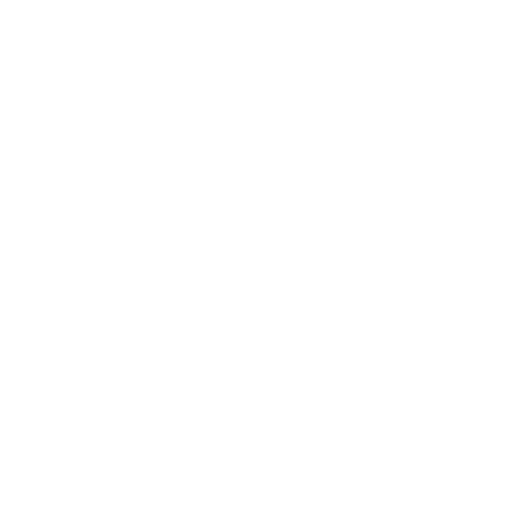
t = 0.00 s
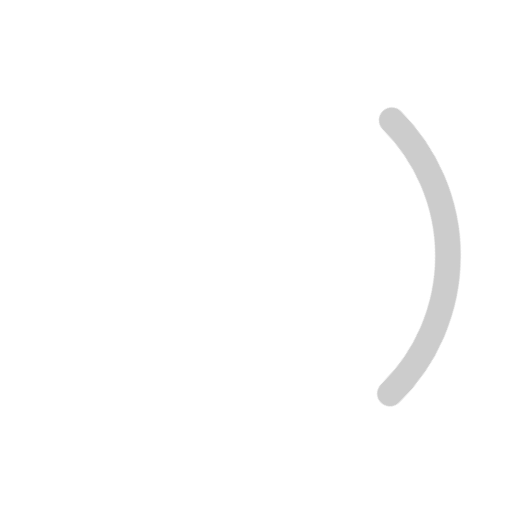
t = 0.25 s
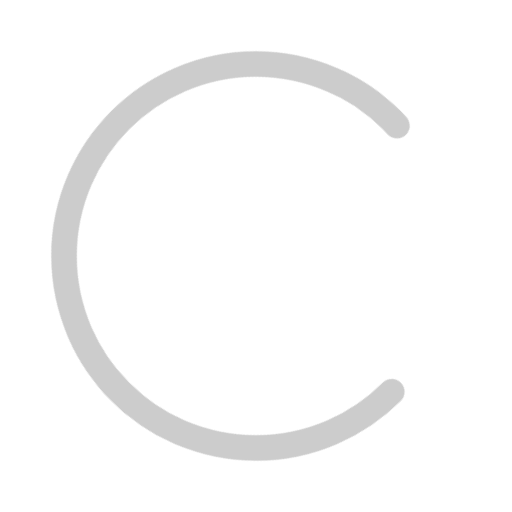
t = 0.75 s
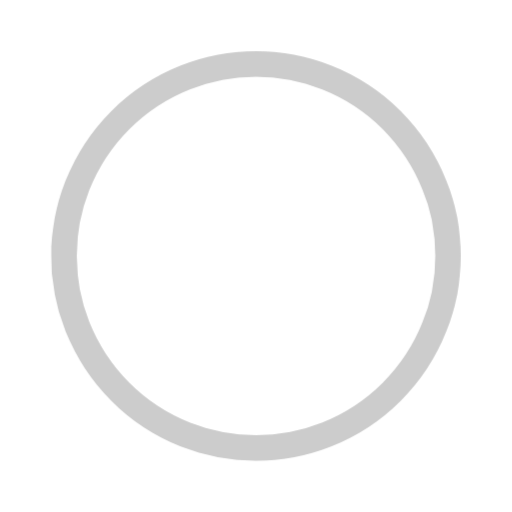
t = 1.00 s
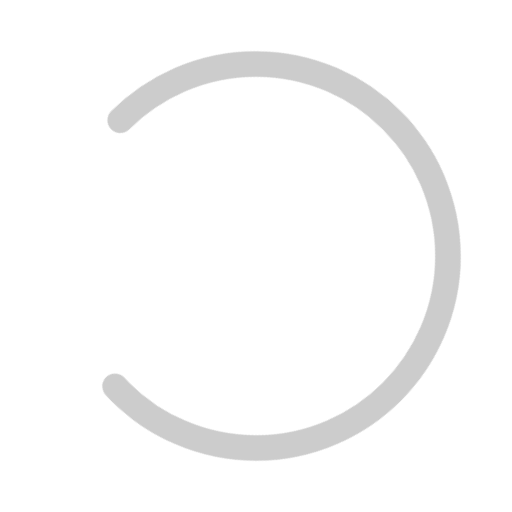
t = 1.25 s
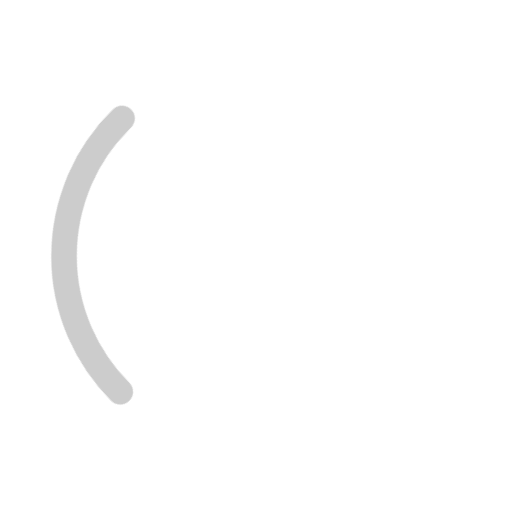
t = 1.75 s

The animated SVG that drew these frames (rendered in a browser with its animation timeline set to each time). Animation: 1 CSS @keyframes rule; one cycle of 2.00 s, repeats indefinitely.

<svg width="40" height="40" viewBox="0 0 40 40" xmlns="http://www.w3.org/2000/svg">
  <style>
    @keyframes animateCircle {
        0% {
            transform: rotate(-90deg);
        }
        50% {
            transform: rotate(90deg);
            stroke-dashoffset: 70;
        }
        100% {
            transform: rotate(630deg);
            stroke-dashoffset: 165;
        }
    }
    circle {
        animation: animateCircle 2000ms linear infinite;
        fill: transparent;
        stroke-width: 2;
        stroke-dasharray: 165;
        stroke-dashoffset: 165;
        stroke-linecap: round;
        transform-origin: 50% 50%;
        will-change: transform, stroke-dashoffset;
        stroke: #ccc;
    }
  </style>

  <circle cy="20" cx="20" r="15" />
</svg>
